Dataset: IncptionModel (GitHub, Mani-Kanta-Reddy/Diabetic-Retinopathy). Classes: severity grade four, severity grade one, severity grade two, severity grade zero.

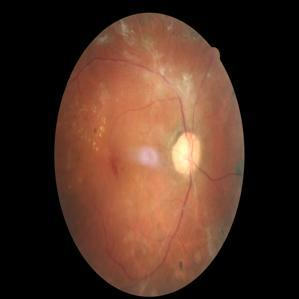
Label: severity grade four

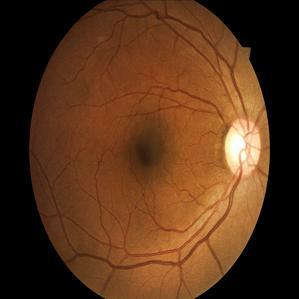
Label: severity grade zero

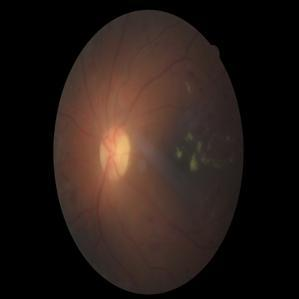
Label: severity grade two

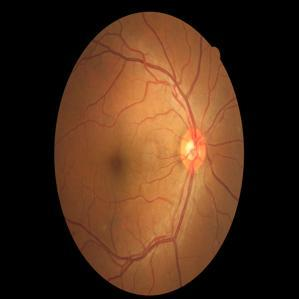
Label: severity grade one

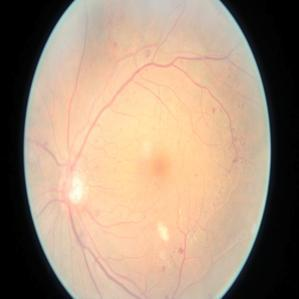
Label: severity grade four

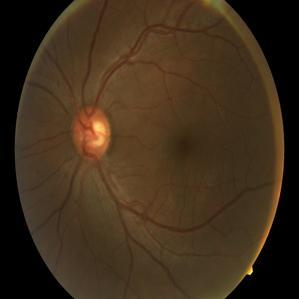
Label: severity grade zero
